Run: headless pygame with SDL's dummy video driver; simulated clock (each Clock.tick advances the game by its frame time, no real sleeping); random seed 0; keys injected as events and as key.get_pressed() state; mouse plan: one left click at the window centre at the start of phase 2, then a move to the lower-right quarter at the start of phase 3.
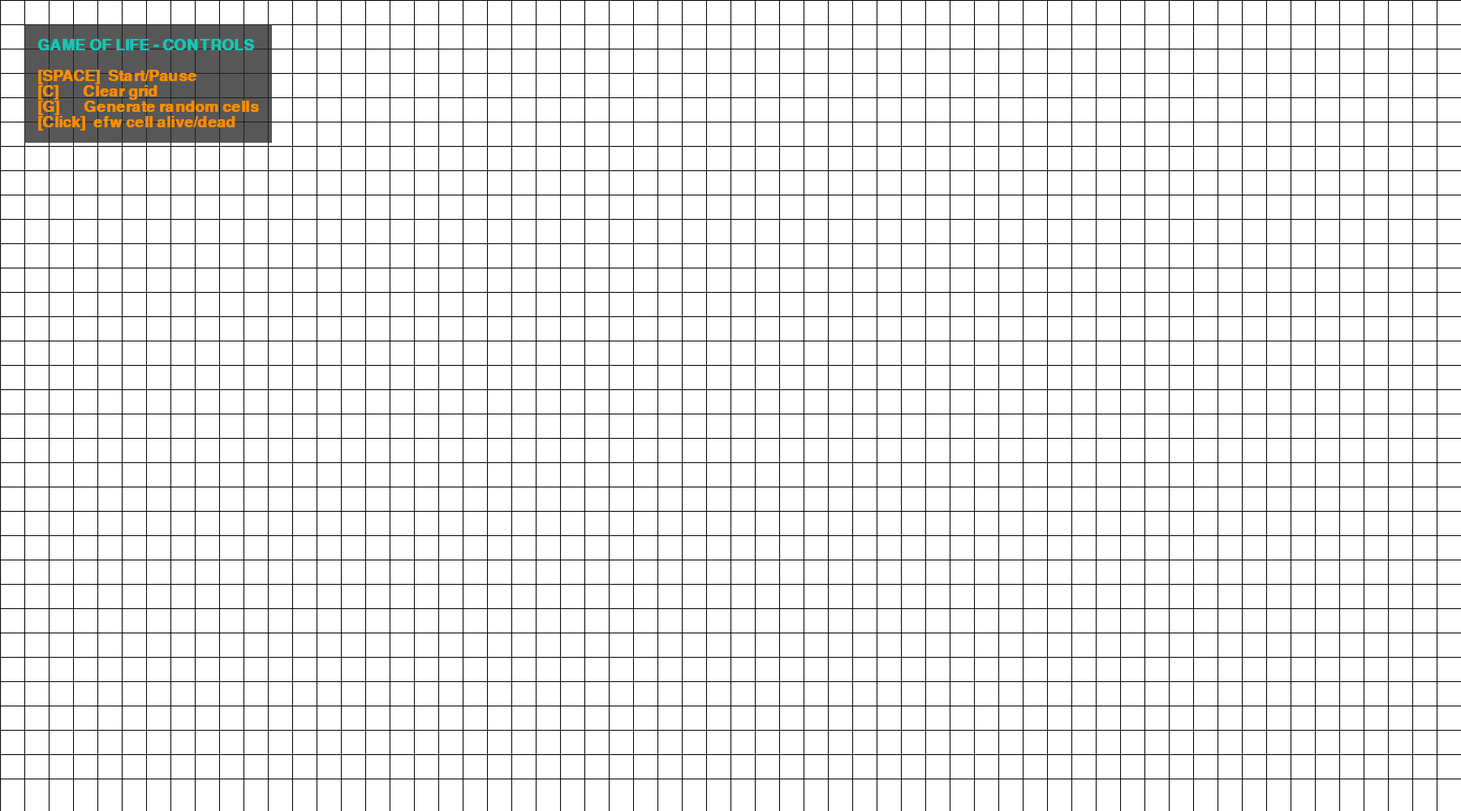
Frame 1 of 4 · flips 1–60 · no input
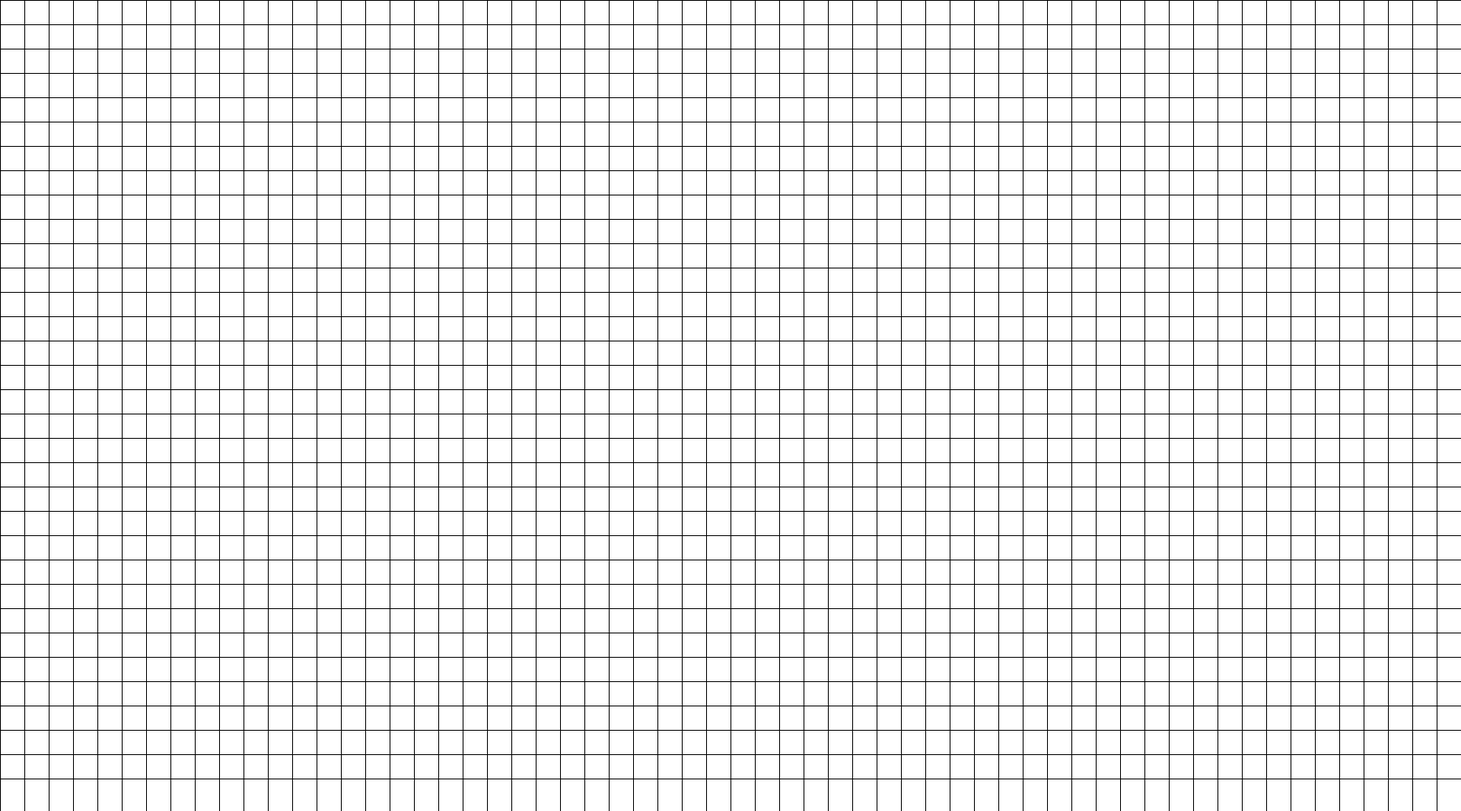
Frame 2 of 4 · flips 61–180 · clicked the window centre · tapped SPACE, RETURN · held RIGHT (→), D
Frame 3 of 4 · flips 181–300 · moved the mouse to the lower-right quarter · held DOWN (↓), S · screen unchanged from frame 2, image omitted
Frame 4 of 4 · flips 301–420 · held LEFT (←), A, UP (↑), W · screen unchanged from frame 3, image omitted

The pygame program that drew these frames:

import pygame as py
import random

py.init()

WHITE =(255,255,255)
BLACK = (0, 0, 0)
GREY = (128, 128, 128)
CYAN = (20, 200, 180)       
ORANGE = (255, 140, 0)

WIDTH, HEIGHT = 1800, 1000
TILE_SIZE = 30
GRID_WIDTH = WIDTH // TILE_SIZE
GRID_HEIGHT = HEIGHT // TILE_SIZE
FPS = 60

screen = py.display.set_mode((WIDTH, HEIGHT),py.RESIZABLE)
clock = py.time.Clock()

def gen(num):
    return set(
        (random.randrange(0, GRID_WIDTH), random.randrange(0, GRID_HEIGHT))
        for _ in range(num)
    )

def drawGrid(positions):
    for position in positions:
        col, row = position
        top_left = (col * TILE_SIZE, row * TILE_SIZE)
        py.draw.rect(screen, GREY, (*top_left, TILE_SIZE, TILE_SIZE))

    for row in range(GRID_HEIGHT):
        py.draw.line(screen, BLACK, (0, row * TILE_SIZE), (WIDTH, row * TILE_SIZE))

    for col in range(GRID_WIDTH):
        py.draw.line(screen, BLACK, (col * TILE_SIZE, 0), (col * TILE_SIZE, HEIGHT))

def adjustGrid(positions):
    all_neighbors = set()
    new_positions = set()

    for position in positions:
        neighbors = neighbours(position)
        all_neighbors.update(neighbors)

        neighbors = list(filter(lambda x: x in positions, neighbors))

        if len(neighbors) in [2, 3]:
            new_positions.add(position)
    
    for position in all_neighbors:
        neighbors = neighbours(position)
        neighbors = list(filter(lambda x: x in positions, neighbors))

        if len(neighbors) == 3:
            new_positions.add(position)
    
    return new_positions

def neighbours(pos):
    x, y = pos
    neighbors = []
    for dx in [-1, 0, 1]:
        if x + dx < 0 or x + dx > GRID_WIDTH:
            continue
        for dy in [-1, 0, 1]:
            if y + dy < 0 or y + dy > GRID_HEIGHT:
                continue
            if dx == 0 and dy == 0:
                continue

            neighbors.append((x + dx, y + dy))
    
    return neighbors

def draw_help():
    font = py.font.SysFont("consolas", 28, bold=True)
    help_lines = [
        "GAME OF LIFE - CONTROLS",
        "",
        "[SPACE]  Start/Pause",
        "[C]      Clear grid",
        "[G]      Generate random cells",
        "[Click]  efw cell alive/dead"
    ]
    padding = 16
    line_height = font.get_height()
    box_width = max(font.size(line)[0] for line in help_lines) + 2 * padding
    box_height = len(help_lines) * line_height + 2 * padding
    s = py.Surface((box_width, box_height), py.SRCALPHA)
    s.fill((40, 40, 40, 200))
    screen.blit(s, (30, 30))
    for i, line in enumerate(help_lines):
        color = CYAN if i == 0 else ORANGE
        text = font.render(line, True, color)
        screen.blit(text, (30 + padding, 30 + padding + i * line_height))

def main():
    running = True
    playing = False
    count = 0
    update_freq = 40

    positions = set()
    while running:
        clock.tick(FPS)

        if playing:
            count += 1
        
        if count >= update_freq:
            count = 0
            positions = adjustGrid(positions)

        py.display.set_caption("Playing" if playing else "Paused")

        for event in py.event.get():
            if event.type == py.QUIT:
                running = False
            
            if event.type == py.MOUSEBUTTONDOWN:
                x, y = py.mouse.get_pos()
                col = x // TILE_SIZE
                row = y // TILE_SIZE
                pos = (col, row)

                if pos in positions:
                    positions.remove(pos)
                else:
                    positions.add(pos)
            
            if event.type == py.KEYDOWN:
                if event.key == py.K_SPACE:
                    playing = not playing
                
                if event.key == py.K_c:
                    positions = set()
                    playing = False
                    count = 0
                
                if event.key == py.K_g:
                    positions = gen(random.randrange(4, 20) * GRID_WIDTH)
    
        screen.fill(WHITE)
        drawGrid(positions)
        
        if not playing:
            draw_help()
        py.display.update()


    py.quit()

if __name__ == "__main__":
    main()
